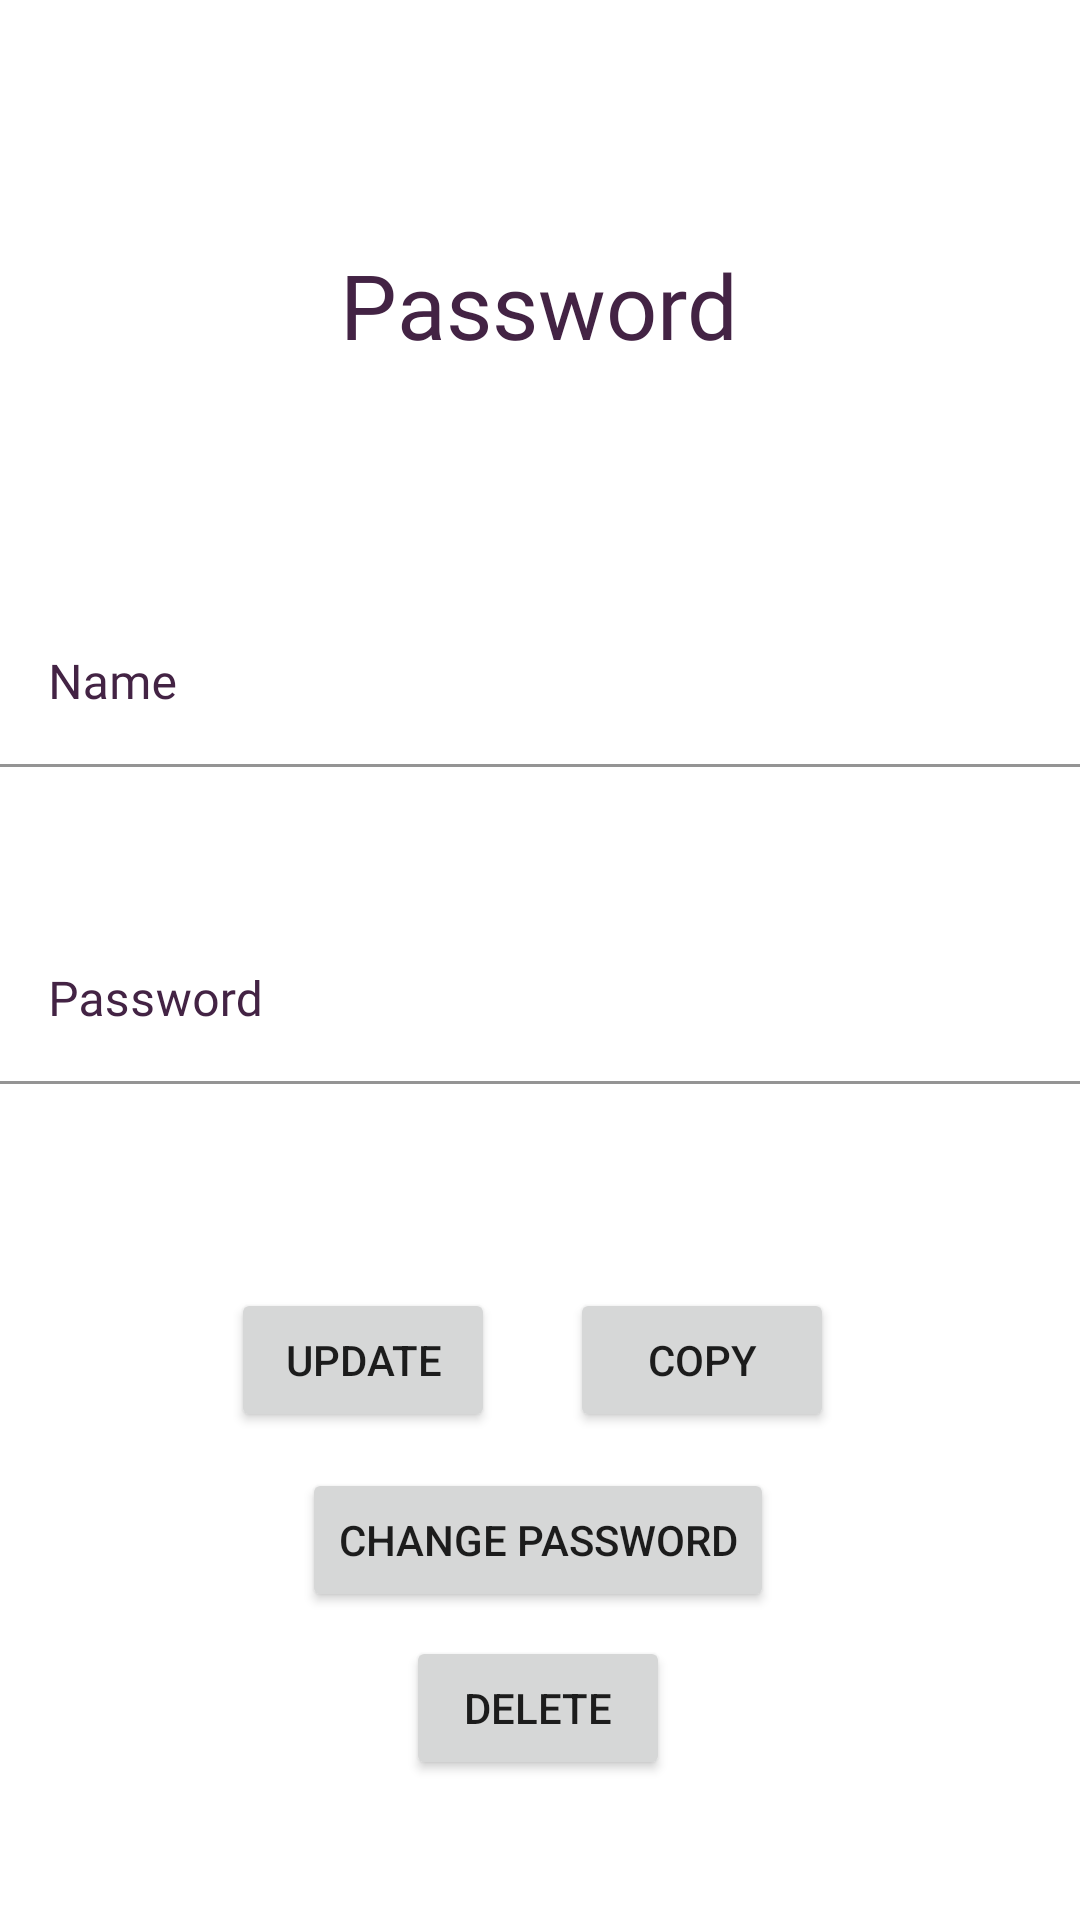

The Android layout XML behind this screen, and the referenced resources:
<!-- AndroidManifest.xml: application theme Theme.Password_Manager -->
<!-- res/layout/activity_show_pass.xml -->
<?xml version="1.0" encoding="utf-8"?>
<androidx.constraintlayout.widget.ConstraintLayout xmlns:android="http://schemas.android.com/apk/res/android"
    xmlns:app="http://schemas.android.com/apk/res-auto"
    xmlns:tools="http://schemas.android.com/tools"
    android:layout_width="match_parent"
    android:layout_height="match_parent"
    tools:context=".showPass">

    <com.google.android.material.textfield.TextInputLayout
        android:id="@+id/Name"
        android:layout_width="match_parent"
        android:layout_height="wrap_content"
        android:layout_marginTop="200dp"
        android:hint="@string/name"
        android:textColorHint="@color/dpurp"
        app:boxStrokeColor="@color/coolYellow"
        app:boxStrokeErrorColor="@color/dopeRed"
        app:hintTextColor="@color/dpurp"
        app:layout_constraintEnd_toEndOf="parent"
        app:layout_constraintStart_toStartOf="parent"
        app:layout_constraintTop_toTopOf="parent">

        <com.google.android.material.textfield.TextInputEditText
            android:id="@+id/name"
            android:layout_width="match_parent"
            android:layout_height="wrap_content"
            android:background="@color/transparent"
            android:drawableLeft="@drawable/ic_user"
            android:drawablePadding="10dp"
            android:enabled="false"
            android:fontFamily="@font/poppinsmedium"
            android:textColor="@color/dpurp">

        </com.google.android.material.textfield.TextInputEditText>
    </com.google.android.material.textfield.TextInputLayout>

    <com.google.android.material.textfield.TextInputLayout
        android:id="@+id/Password"
        android:layout_width="match_parent"
        android:layout_height="wrap_content"
        android:hint="@string/Password"
        android:layout_marginTop="50dp"
        android:textColorHint="@color/dpurp"
        app:boxStrokeColor="@color/coolYellow"
        app:boxStrokeErrorColor="@color/dopeRed"
        app:hintTextColor="@color/dpurp"
        app:layout_constraintTop_toBottomOf="@+id/Name">

        <com.google.android.material.textfield.TextInputEditText
            android:id="@+id/password"
            android:layout_width="match_parent"
            android:layout_height="wrap_content"
            android:background="@color/transparent"
            android:drawableLeft="@drawable/ic_pass"
            android:drawablePadding="10dp"
            android:enabled="false"
            android:fontFamily="@font/poppinsmedium"
            android:textColor="@color/dpurp">

        </com.google.android.material.textfield.TextInputEditText>
    </com.google.android.material.textfield.TextInputLayout>

    <Button
        android:id="@+id/upButt"
        android:layout_width="wrap_content"
        android:layout_height="wrap_content"
        android:layout_marginStart="52dp"
        android:layout_marginTop="68dp"
        android:text="@string/update"
        app:layout_constraintEnd_toStartOf="@+id/copyButt"
        app:layout_constraintStart_toStartOf="parent"
        app:layout_constraintTop_toBottomOf="@+id/Password" />

    <Button
        android:id="@+id/copyButt"
        android:layout_width="wrap_content"
        android:layout_height="wrap_content"
        android:layout_marginTop="68dp"
        android:layout_marginEnd="82dp"
        android:text="@string/copy"
        app:layout_constraintEnd_toEndOf="parent"
        app:layout_constraintTop_toBottomOf="@+id/Password" />

    <Button
        android:id="@+id/chgButt"
        android:layout_width="wrap_content"
        android:layout_height="wrap_content"
        android:layout_marginTop="128dp"
        android:text="@string/change_password"
        app:layout_constraintEnd_toEndOf="parent"
        app:layout_constraintHorizontal_bias="0.497"
        app:layout_constraintStart_toStartOf="parent"
        app:layout_constraintTop_toBottomOf="@+id/Password" />

    <Button
        android:id="@+id/delButt"
        android:layout_width="wrap_content"
        android:layout_height="wrap_content"
        android:layout_marginTop="184dp"
        android:text="@string/delete"
        app:layout_constraintEnd_toEndOf="parent"
        app:layout_constraintHorizontal_bias="0.498"
        app:layout_constraintStart_toStartOf="parent"
        app:layout_constraintTop_toBottomOf="@+id/Password" />

    <TextView
        android:id="@+id/textView"
        android:layout_width="182dp"
        android:layout_height="51dp"
        android:fontFamily="@font/poppinsbold"
        android:gravity="center"
        android:text="@string/Password"
        android:textColor="@color/dpurp"
        android:textSize="30sp"
        app:layout_constraintBottom_toTopOf="@+id/Name"
        app:layout_constraintEnd_toEndOf="parent"
        app:layout_constraintHorizontal_bias="0.497"
        app:layout_constraintStart_toStartOf="parent"
        app:layout_constraintTop_toTopOf="parent"
        app:layout_constraintVertical_bias="0.51" />


</androidx.constraintlayout.widget.ConstraintLayout>
<!-- resources referenced by this layout -->
<resources>
  <color name="coolYellow">#FFC03D</color>
  <color name="dopeRed">#C51E1E</color>
  <color name="dpurp">#432344</color>
  <color name="transparent">#00F57F17</color>
  <string name="Password">Password</string>
  <string name="change_password">Change Password</string>
  <string name="copy">Copy</string>
  <string name="delete">Delete</string>
  <string name="name">Name</string>
  <string name="update">Update</string>
  <style name="Theme.Password_Manager" parent="Theme.MaterialComponents.DayNight.DarkActionBar">
          
          <item name="colorPrimary">@color/coolYellow</item>
          <item name="colorPrimaryVariant">@color/dpurp</item>
          <item name="colorOnPrimary">@color/white</item>
          <item name="actionMenuTextColor">@color/dpurp</item>
          
          <item name="colorSecondary">@color/teal_200</item>
          <item name="colorSecondaryVariant">@color/teal_700</item>
          <item name="colorOnSecondary">@color/black</item>
          
          <item name="android:statusBarColor" tools:targetApi="l">?attr/colorPrimaryVariant</item>
          
      </style>
  <color name="white">#FFFFFFFF</color>
  <color name="teal_200">#FF03DAC5</color>
  <color name="teal_700">#FF018786</color>
  <color name="black">#FF000000</color>
</resources>
